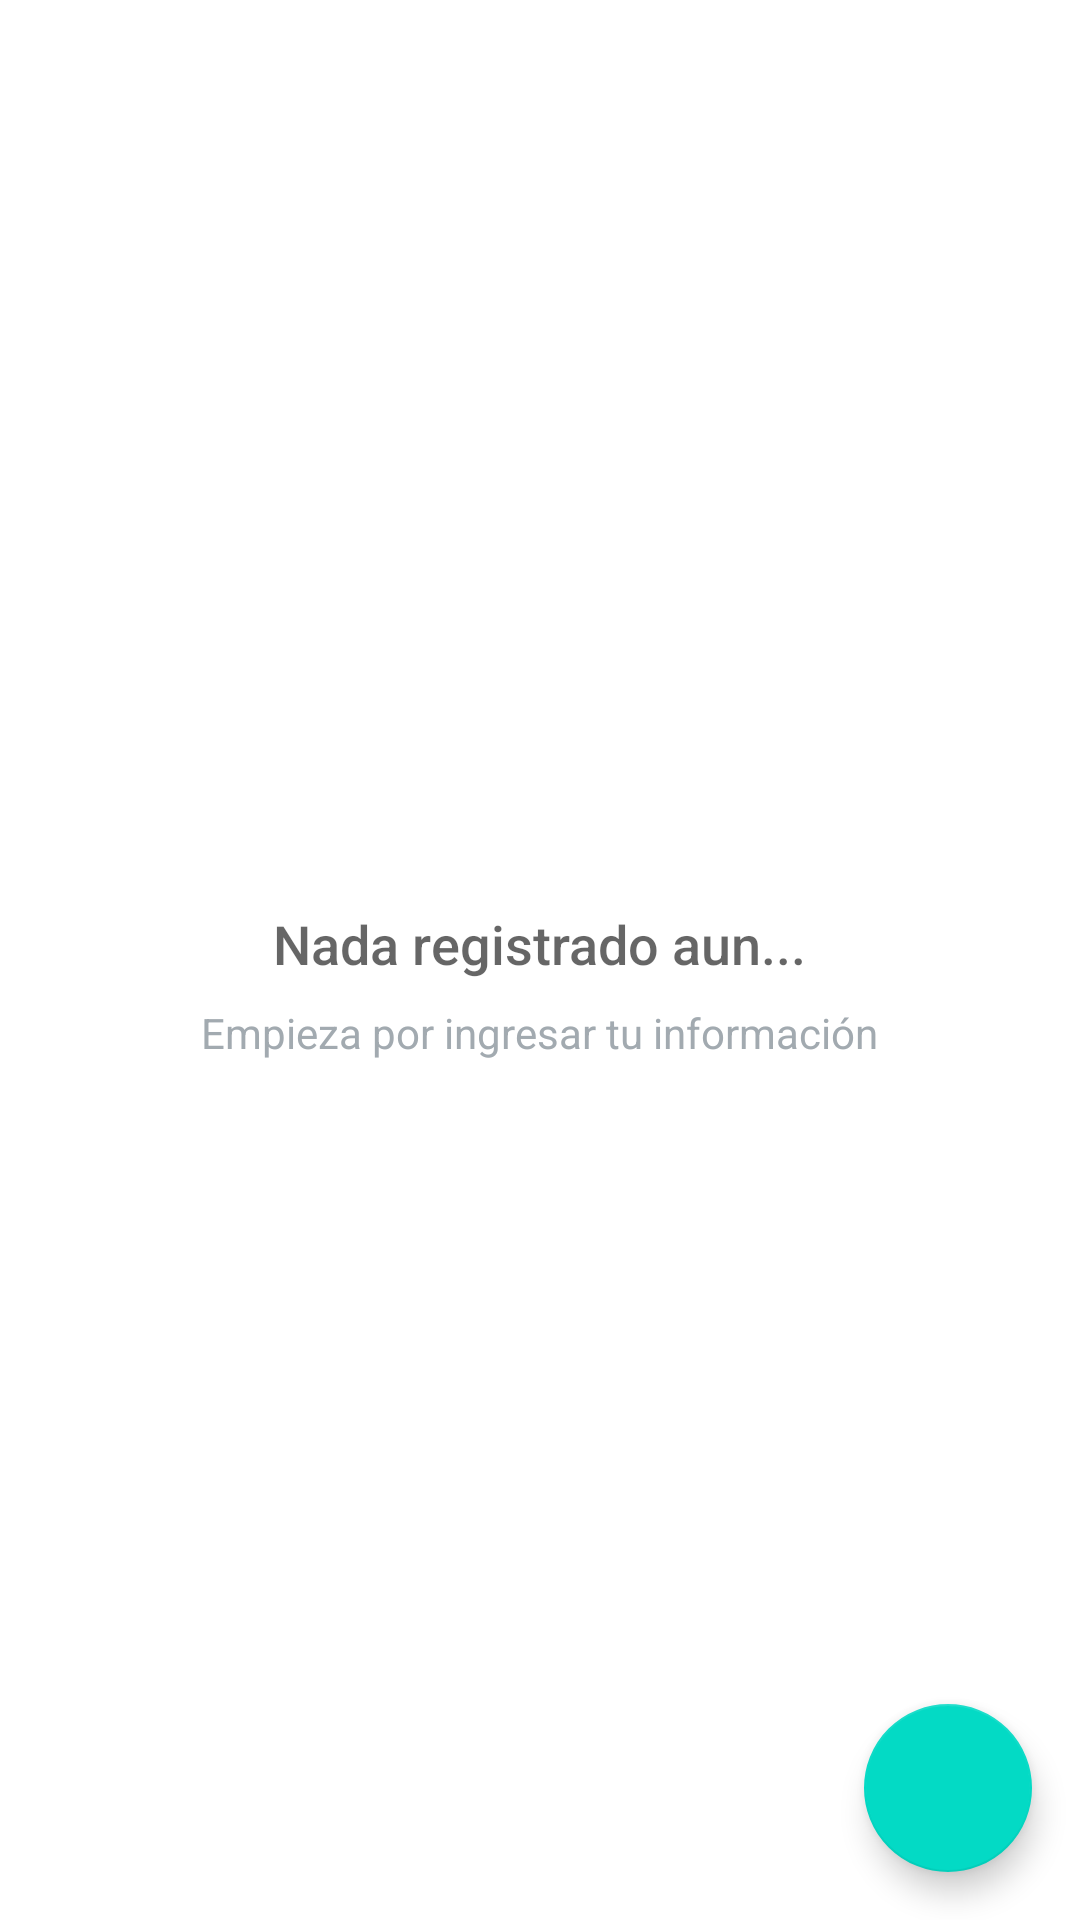

Here is an Android app screen rendered from its layout file. Give the layout XML and the strings, colors and styles it references.
<!-- AndroidManifest.xml: application theme Theme.SaludUTN -->
<!-- res/layout/activity_alergias.xml -->
<?xml version="1.0" encoding="utf-8"?>
<RelativeLayout
    xmlns:android="http://schemas.android.com/apk/res/android"
    xmlns:tools="http://schemas.android.com/tools"
    android:layout_width="match_parent"
    android:layout_height="match_parent"
    tools:context=".Alergias">

    <ListView
        android:id="@+id/list_alergias"
        android:layout_width="match_parent"
        android:layout_height="match_parent"/>

    
    <RelativeLayout
        android:id="@+id/empty_view"
        android:layout_width="wrap_content"
        android:layout_height="wrap_content"
        android:layout_centerInParent="true">

        <TextView
            android:id="@+id/empty_title_text"
            android:layout_width="wrap_content"
            android:layout_height="wrap_content"
            android:layout_centerHorizontal="true"
            android:fontFamily="sans-serif-medium"
            android:paddingTop="16dp"
            android:text="@string/empty_view_title_text"
            android:textAppearance="?android:textAppearanceMedium"/>

        <TextView
            android:id="@+id/empty_subtitle_text"
            android:layout_width="wrap_content"
            android:layout_height="wrap_content"
            android:layout_below="@+id/empty_title_text"
            android:layout_centerHorizontal="true"
            android:fontFamily="sans-serif"
            android:paddingTop="8dp"
            android:text="@string/empty_view_subtitle_text"
            android:textAppearance="?android:textAppearanceSmall"
            android:textColor="#A2AAB0"/>
    </RelativeLayout>

    <com.google.android.material.floatingactionbutton.FloatingActionButton
        android:id="@+id/fab"
        android:layout_width="wrap_content"
        android:layout_height="wrap_content"
        android:layout_alignParentBottom="true"
        android:layout_alignParentRight="true"
        android:layout_margin="@dimen/fab_margin"
        android:src="@drawable/baseline_add_circle_outline_24"/>
</RelativeLayout>
<!-- resources referenced by this layout -->
<resources>
  <dimen name="fab_margin">16dp</dimen>
  <string name="empty_view_subtitle_text">Empieza por ingresar tu información</string>
  <string name="empty_view_title_text">Nada registrado aun...</string>
  <style name="Theme.SaludUTN" parent="Theme.MaterialComponents.DayNight.DarkActionBar">
          
          <item name="colorPrimary">@color/green_500</item>
          <item name="colorPrimaryVariant">@color/green_700</item>
          <item name="colorOnPrimary">@color/white</item>
          
          <item name="colorSecondary">@color/teal_200</item>
          <item name="colorSecondaryVariant">@color/teal_700</item>
          <item name="colorOnSecondary">@color/black</item>
          
          <item name="android:statusBarColor" tools:targetApi="l">?attr/colorPrimaryVariant</item>
          
      </style>
  <color name="green_500">#089C61</color>
  <color name="green_700">#089C61</color>
  <color name="white">#FFFFFFFF</color>
  <color name="teal_200">#FF03DAC5</color>
  <color name="teal_700">#FF018786</color>
  <color name="black">#FF000000</color>
</resources>
